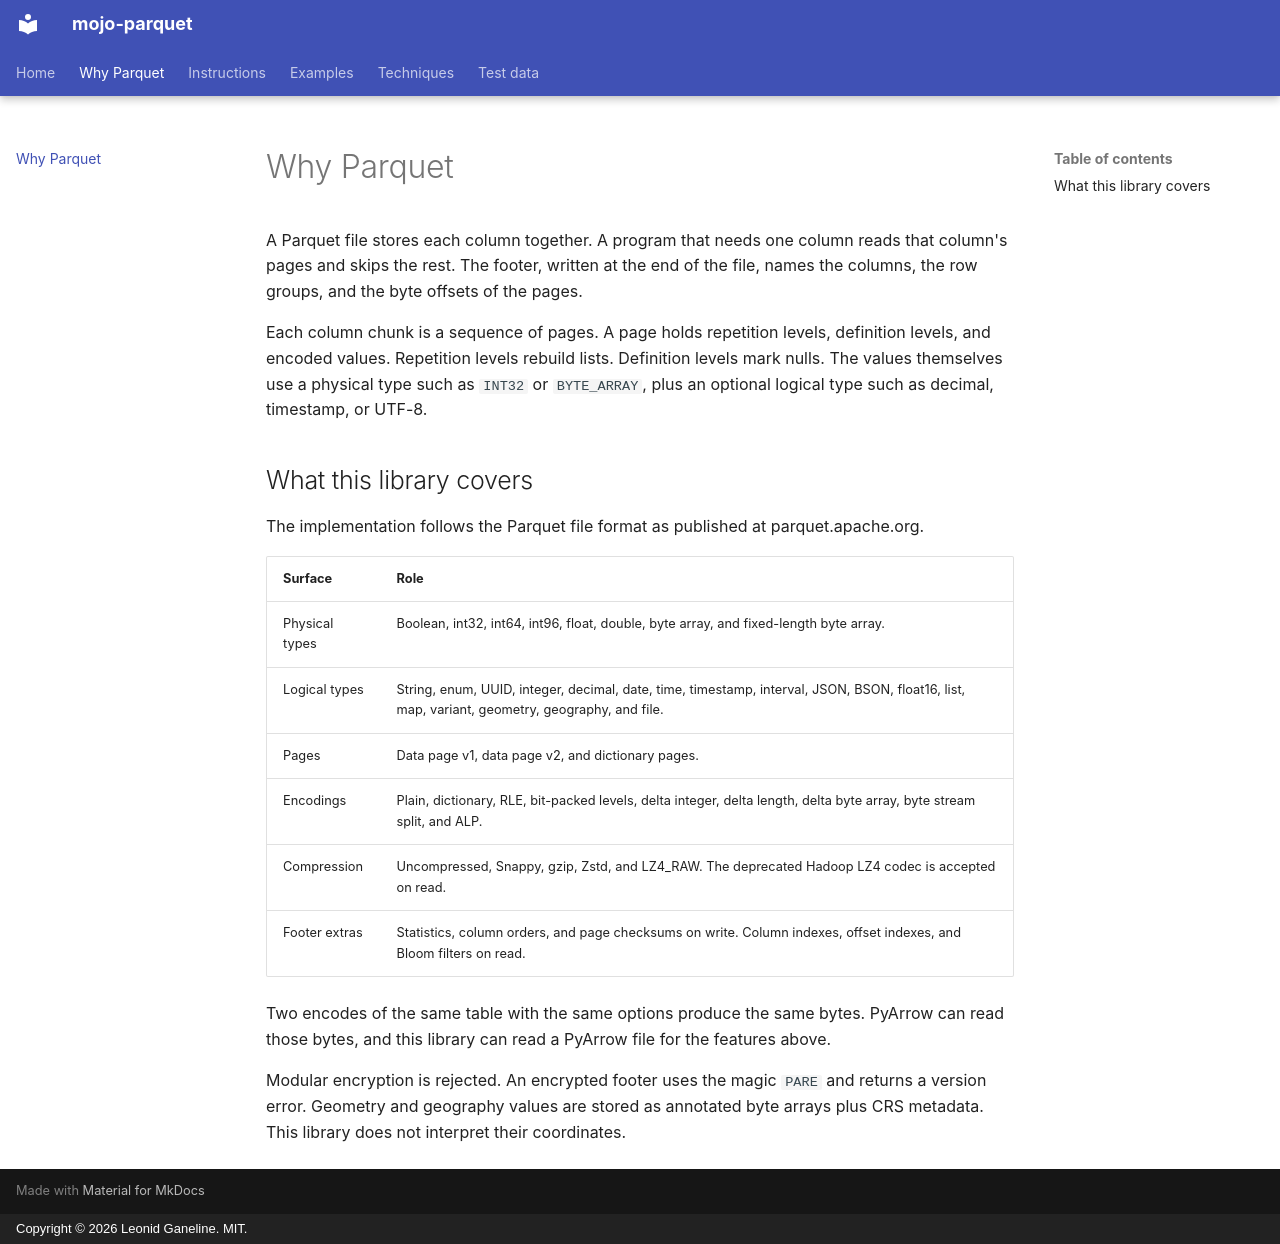

repository: leo-gan/gld-parquet · page: why-parquet/index.html · generator: mkdocs · copyright: Copyright © 2026 Leonid Ganeline. MIT.

# Why Parquet

A Parquet file stores each column together. A program that needs one column reads that column's pages and skips the rest. The footer, written at the end of the file, names the columns, the row groups, and the byte offsets of the pages.

Each column chunk is a sequence of pages. A page holds repetition levels, definition levels, and encoded values. Repetition levels rebuild lists. Definition levels mark nulls. The values themselves use a physical type such as `INT32` or `BYTE_ARRAY`, plus an optional logical type such as decimal, timestamp, or UTF-8.

## What this library covers

The implementation follows the Parquet file format as published at parquet.apache.org.

| Surface | Role |
| --- | --- |
| Physical types | Boolean, int32, int64, int96, float, double, byte array, and fixed-length byte array. |
| Logical types | String, enum, UUID, integer, decimal, date, time, timestamp, interval, JSON, BSON, float16, list, map, variant, geometry, geography, and file. |
| Pages | Data page v1, data page v2, and dictionary pages. |
| Encodings | Plain, dictionary, RLE, bit-packed levels, delta integer, delta length, delta byte array, byte stream split, and ALP. |
| Compression | Uncompressed, Snappy, gzip, Zstd, and LZ4_RAW. The deprecated Hadoop LZ4 codec is accepted on read. |
| Footer extras | Statistics, column orders, and page checksums on write. Column indexes, offset indexes, and Bloom filters on read. |

Two encodes of the same table with the same options produce the same bytes. PyArrow can read those bytes, and this library can read a PyArrow file for the features above.

Modular encryption is rejected. An encrypted footer uses the magic `PARE` and returns a version error. Geometry and geography values are stored as annotated byte arrays plus CRS metadata. This library does not interpret their coordinates.
